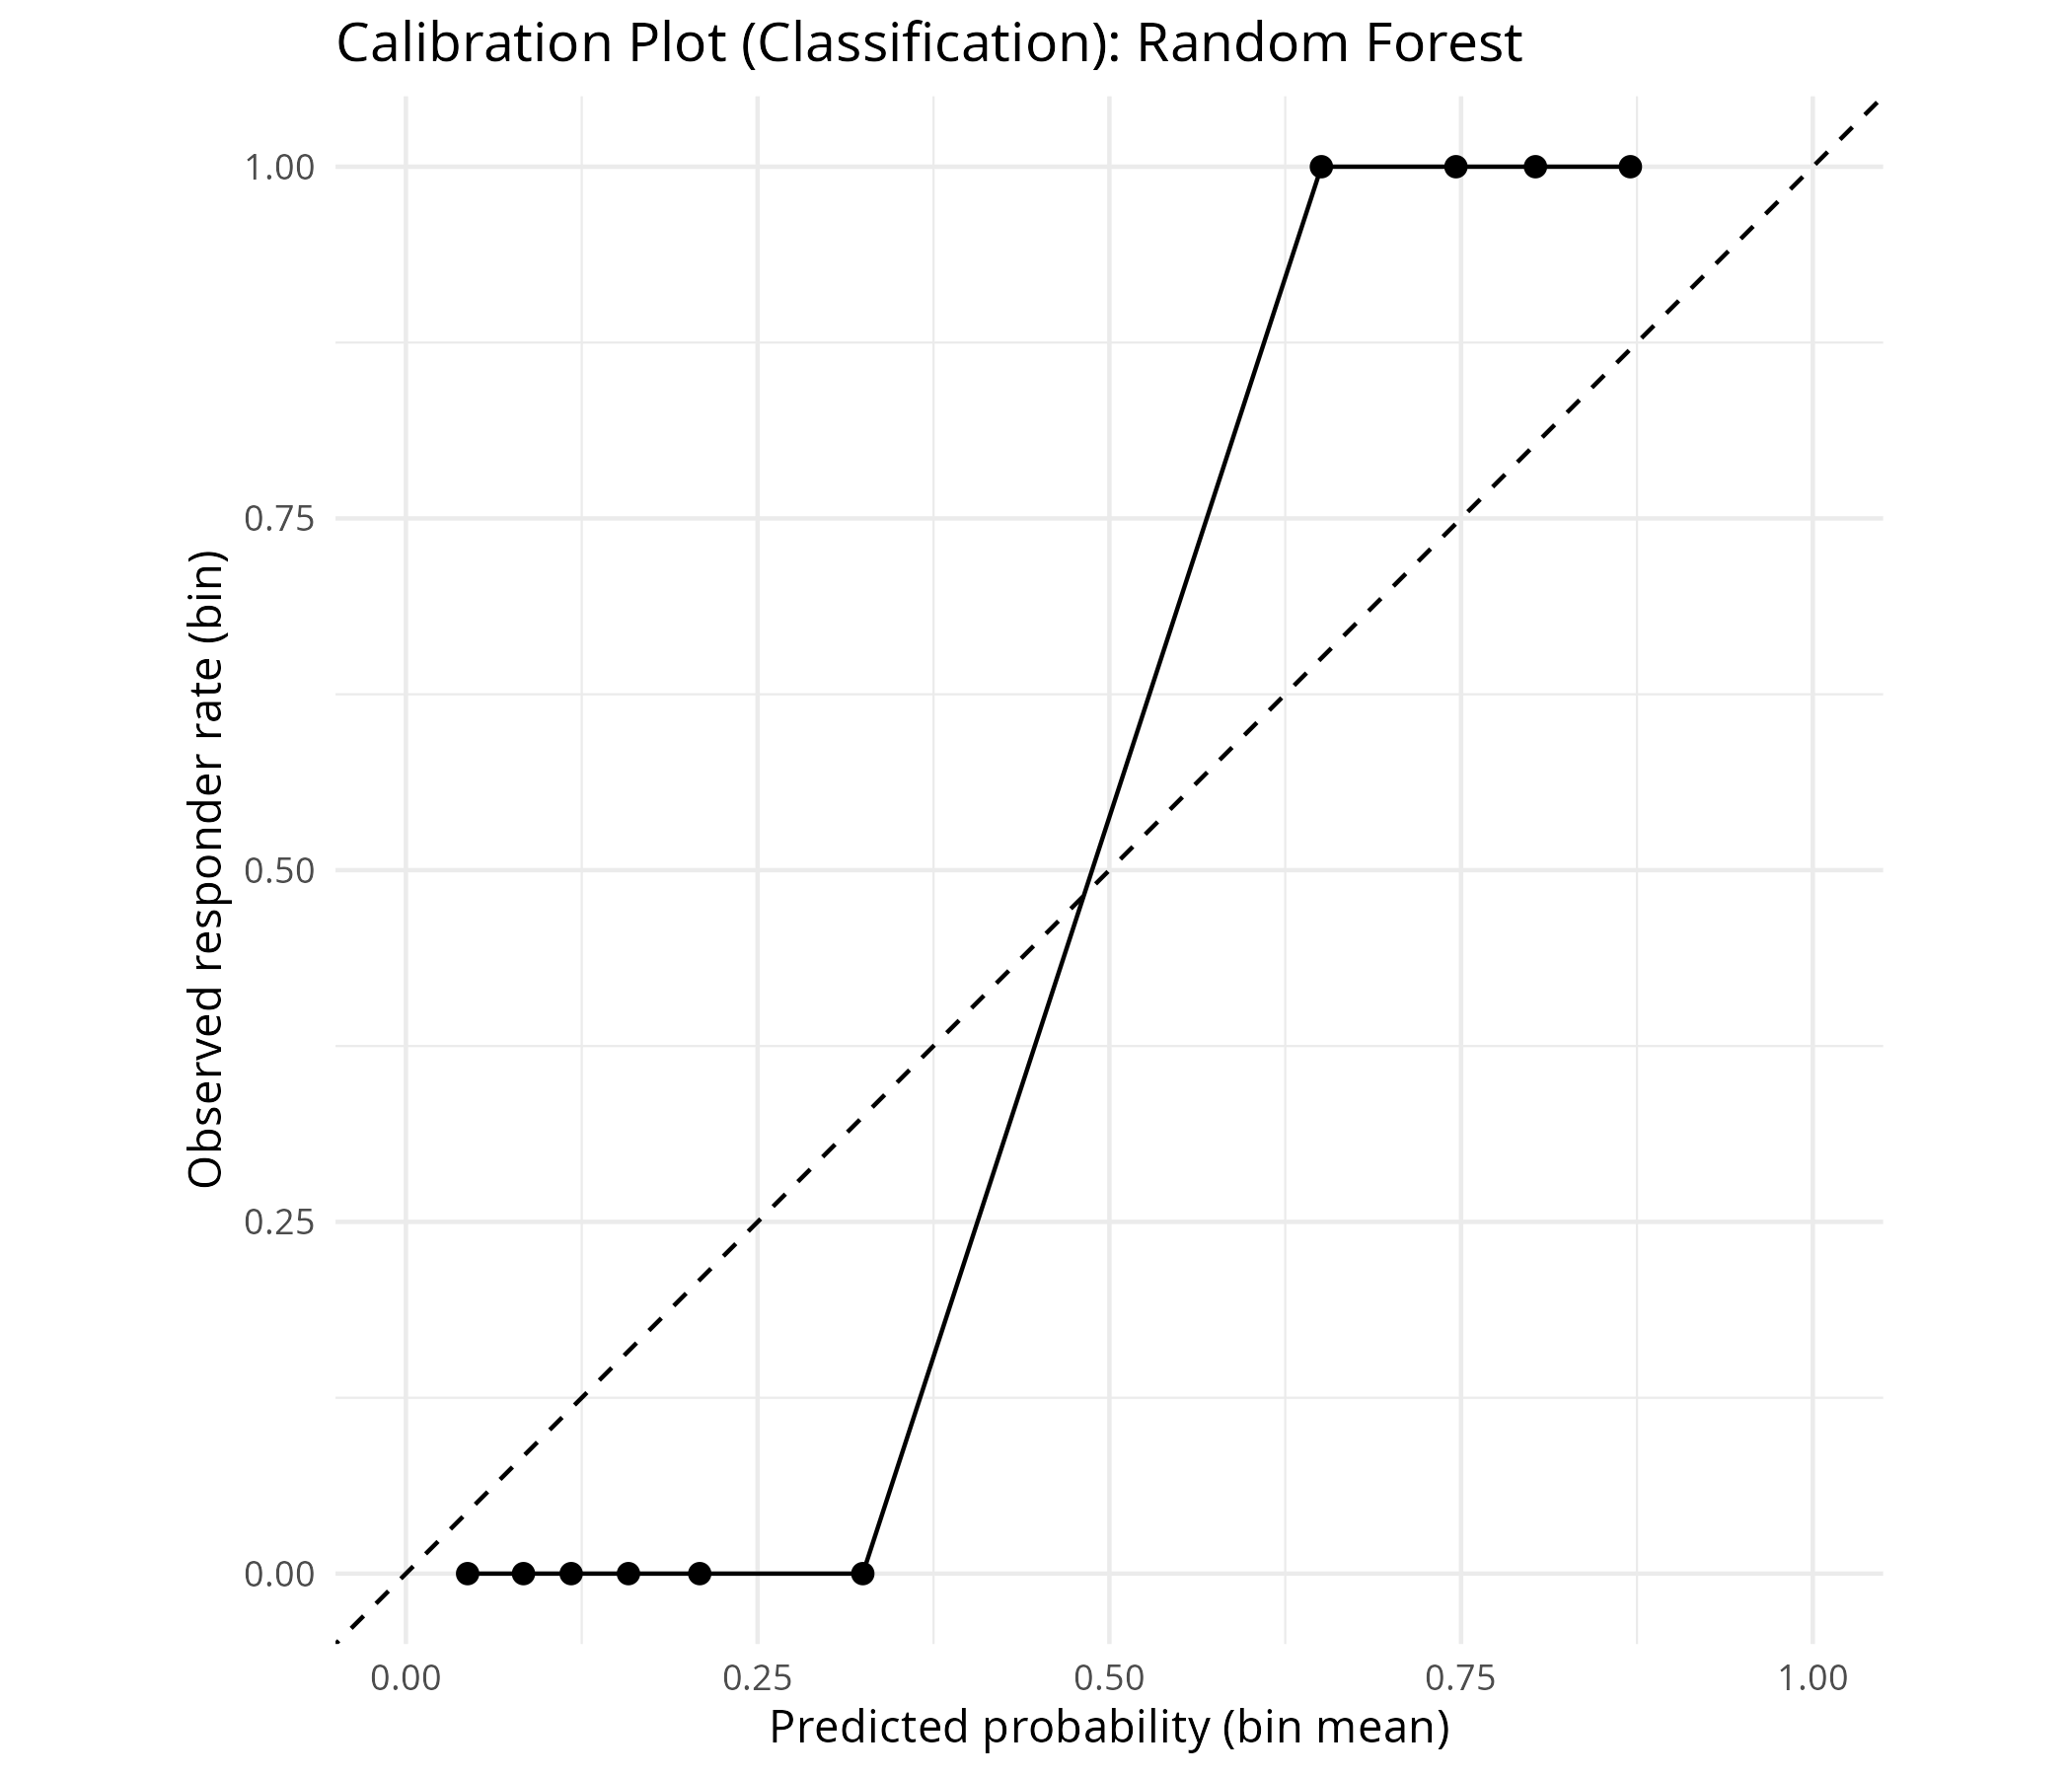

The file beside this chart, header and first rows:
bin, mean_pred, obs_rate, n
1, 0.04386, 0, 6
2, 0.08358, 0, 6
3, 0.1175, 0, 5
4, 0.1582, 0, 5
5, 0.2088, 0, 5
6, 0.3248, 0, 5
7, 0.6507, 1, 5
8, 0.7463, 1, 5
9, 0.8029, 1, 5
10, 0.8703, 1, 5
